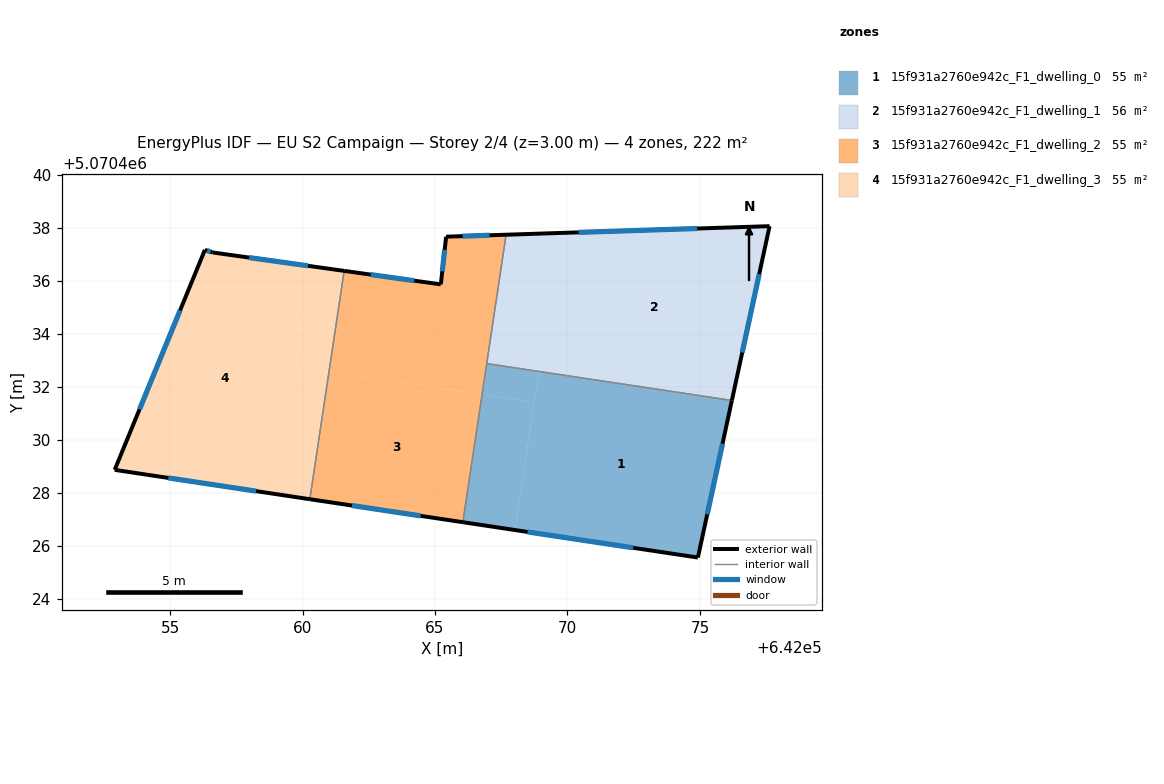
=== STOREY PLAN SPEC (per zone: floor XY polygon, exterior-wall plan segments, windows/doors) ===
zone 1: 15f931a2760e942c_F1_dwelling_0  (55.5 m²)
  floor: (642076.21, 5070431.50) (642074.92, 5070425.57) (642068.02, 5070426.60) (642068.92, 5070432.59)
  floor: (642068.74, 5070431.42) (642068.02, 5070426.60) (642066.05, 5070426.90) (642066.78, 5070431.72)
  floor: (642068.92, 5070432.59) (642068.74, 5070431.42) (642066.78, 5070431.72) (642066.95, 5070432.89)
  exterior wall: (642074.92, 5070425.57) – (642076.21, 5070431.50)  [6.1 m]
    window: (642075.28, 5070427.20) – (642075.85, 5070429.86)  [3.7 m²]
  exterior wall: (642066.05, 5070426.90) – (642074.92, 5070425.57)  [9.0 m]
    window: (642068.49, 5070426.53) – (642072.48, 5070425.93)  [5.4 m²]
  interior walls: 2
zone 2: 15f931a2760e942c_F1_dwelling_1  (55.5 m²)
  floor: (642069.70, 5070437.82) (642068.92, 5070432.59) (642066.95, 5070432.89) (642067.68, 5070437.75)
  floor: (642077.63, 5070438.07) (642076.21, 5070431.50) (642068.92, 5070432.59) (642069.70, 5070437.82) (642067.68, 5070437.75)
  exterior wall: (642076.21, 5070431.50) – (642077.63, 5070438.07)  [6.7 m]
    window: (642076.60, 5070433.31) – (642077.24, 5070436.26)  [4.1 m²]
  exterior wall: (642077.63, 5070438.07) – (642067.68, 5070437.75)  [10.0 m]
    window: (642074.89, 5070437.99) – (642070.42, 5070437.84)  [6.0 m²]
  interior walls: 2
zone 3: 15f931a2760e942c_F1_dwelling_2  (55.5 m²)
  floor: (642066.78, 5070431.72) (642066.05, 5070426.90) (642060.27, 5070427.77) (642061.00, 5070432.59)
  floor: (642067.68, 5070437.75) (642066.78, 5070431.72) (642061.00, 5070432.59) (642061.57, 5070436.39) (642065.22, 5070435.88) (642065.42, 5070437.68)
  exterior wall: (642060.27, 5070427.77) – (642066.05, 5070426.90)  [5.8 m]
    window: (642061.86, 5070427.53) – (642064.46, 5070427.14)  [3.5 m²]
  exterior wall: (642065.22, 5070435.88) – (642061.57, 5070436.39)  [3.7 m]
    window: (642064.21, 5070436.02) – (642062.57, 5070436.25)  [2.2 m²]
  exterior wall: (642065.42, 5070437.68) – (642065.22, 5070435.88)  [1.8 m]
    window: (642065.36, 5070437.18) – (642065.27, 5070436.37)  [1.1 m²]
  exterior wall: (642067.68, 5070437.75) – (642065.42, 5070437.68)  [2.3 m]
    window: (642067.06, 5070437.73) – (642066.04, 5070437.70)  [1.4 m²]
  interior walls: 3
zone 4: 15f931a2760e942c_F1_dwelling_3  (55.5 m²)
  floor: (642061.57, 5070436.39) (642061.00, 5070432.59) (642059.74, 5070432.78) (642060.31, 5070436.56)
  floor: (642060.31, 5070436.56) (642059.01, 5070427.96) (642052.91, 5070428.88) (642056.31, 5070437.18) (642056.61, 5070437.08)
  floor: (642061.00, 5070432.59) (642060.27, 5070427.77) (642059.01, 5070427.96) (642059.74, 5070432.78)
  exterior wall: (642056.31, 5070437.18) – (642052.91, 5070428.88)  [9.0 m]
    window: (642055.38, 5070434.89) – (642053.85, 5070431.16)  [5.4 m²]
  exterior wall: (642056.61, 5070437.08) – (642056.31, 5070437.18)  [0.3 m]
    window: (642056.53, 5070437.11) – (642056.40, 5070437.15)  [0.2 m²]
  exterior wall: (642061.57, 5070436.39) – (642056.61, 5070437.08)  [5.0 m]
    window: (642060.21, 5070436.58) – (642057.98, 5070436.89)  [3.0 m²]
  exterior wall: (642052.91, 5070428.88) – (642060.27, 5070427.77)  [7.4 m]
    window: (642054.94, 5070428.57) – (642058.25, 5070428.07)  [4.5 m²]
  interior walls: 1

=== DERIVED (storey summary) ===
Building: EU S2 Campaign
Storey: 2 of 4  (floor level z = 3.00 m)
Storey gross floor area: 222.0 m²
Zones on this storey: 4
  - 15f931a2760e942c_F1_dwelling_0: floor 55.5 m²; exterior wall 15.0 m (45.1 m²); 2 window(s) 9.1 m²; WWR 20.2%
  - 15f931a2760e942c_F1_dwelling_1: floor 55.5 m²; exterior wall 16.7 m (50.0 m²); 2 window(s) 10.1 m²; WWR 20.2%
  - 15f931a2760e942c_F1_dwelling_2: floor 55.5 m²; exterior wall 13.6 m (40.8 m²); 4 window(s) 8.2 m²; WWR 20.2%
  - 15f931a2760e942c_F1_dwelling_3: floor 55.5 m²; exterior wall 21.7 m (65.2 m²); 4 window(s) 13.2 m²; WWR 20.2%
Zone adjacency (shared interzone walls):
  - 15f931a2760e942c_F1_dwelling_0 ↔ 15f931a2760e942c_F1_dwelling_1
  - 15f931a2760e942c_F1_dwelling_0 ↔ 15f931a2760e942c_F1_dwelling_2
  - 15f931a2760e942c_F1_dwelling_1 ↔ 15f931a2760e942c_F1_dwelling_2
  - 15f931a2760e942c_F1_dwelling_2 ↔ 15f931a2760e942c_F1_dwelling_3